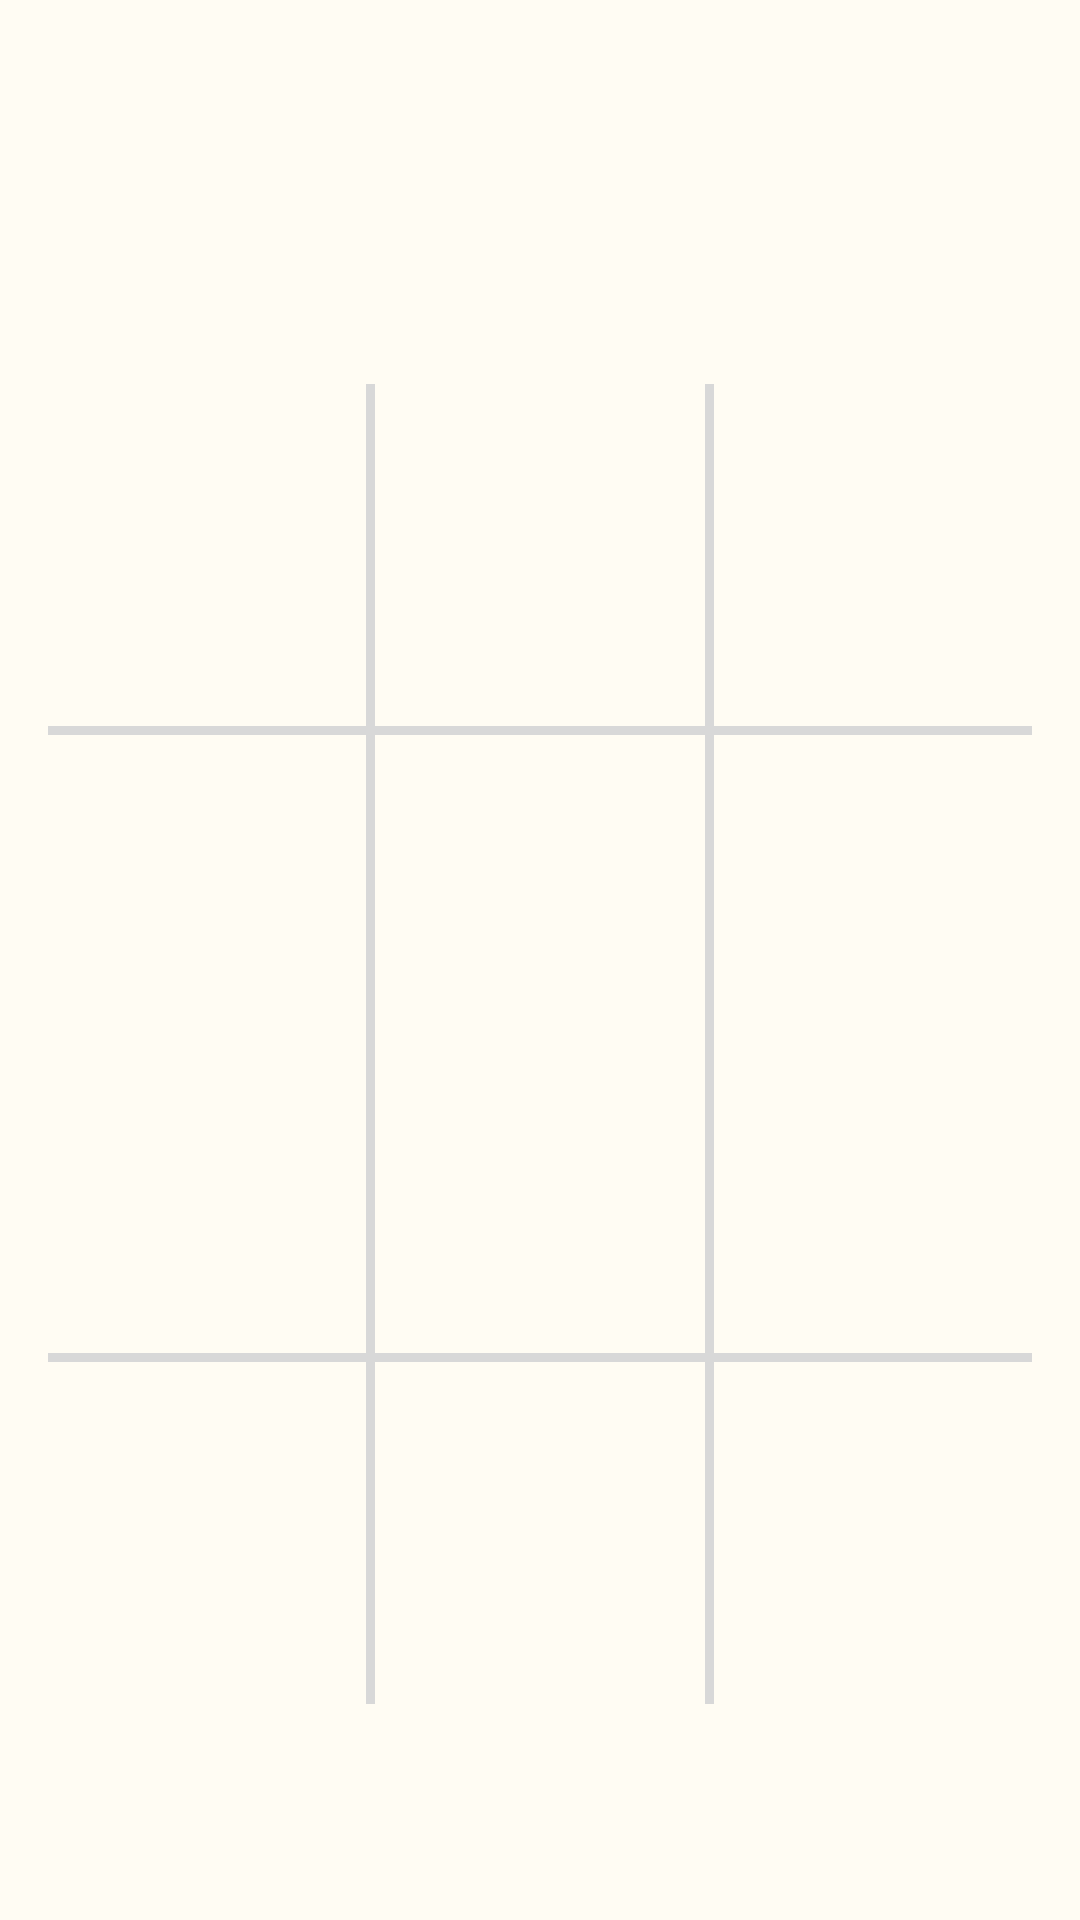

This screen was rendered from an Android layout file. Write that file and the resources it references.
<!-- AndroidManifest.xml: application theme Theme.HelloBabies -->
<!-- res/layout/activity_board.xml -->
<?xml version="1.0" encoding="utf-8"?>
<FrameLayout xmlns:android="http://schemas.android.com/apk/res/android"
    xmlns:tools="http://schemas.android.com/tools"
    xmlns:app="http://schemas.android.com/apk/res-auto"
    android:id="@+id/activity_board"
    android:layout_width="match_parent"
    android:layout_height="match_parent"
    android:background="#FFFCF3">

    <FrameLayout
        android:layout_width="match_parent"
        android:layout_height="match_parent"
        android:layout_marginEnd="16dp"
        android:layout_marginStart="16dp"
        android:layout_marginBottom="16dp"
        android:layout_marginTop="72dp">

        <View
            android:layout_width="match_parent"
            android:layout_height="3dp"
            android:layout_gravity="top"
            android:layout_marginTop="170dp"
            android:background="#D8D8D8" />

        <View
            android:layout_width="match_parent"
            android:layout_height="3dp"
            android:layout_gravity="bottom"
            android:layout_marginBottom="170dp"
            android:background="#D8D8D8" />

        <View
            android:layout_width="3dp"
            android:layout_height="match_parent"
            android:layout_gravity="start"
            android:layout_marginBottom="56dp"
            android:layout_marginStart="106dp"
            android:layout_marginTop="56dp"
            android:background="#D8D8D8" />

        <View
            android:layout_width="3dp"
            android:layout_height="match_parent"
            android:layout_gravity="end"
            android:layout_marginBottom="56dp"
            android:layout_marginEnd="106dp"
            android:layout_marginTop="56dp"
            android:background="#D8D8D8" />

        
        <ImageView
            android:id="@+id/section_top_start"
            android:layout_width="80dp"
            android:layout_height="80dp"
            android:layout_gravity="top|start"
            android:layout_marginStart="12dp"
            android:layout_marginTop="70dp" />

        <ImageView
            android:id="@+id/section_top_middle"
            android:layout_width="80dp"
            android:layout_height="80dp"
            android:layout_gravity="center_horizontal|top"
            android:layout_marginTop="70dp" />

        <ImageView
            android:id="@+id/section_top_end"
            android:layout_width="80dp"
            android:layout_height="80dp"
            android:layout_gravity="center_horizontal|end|top"
            android:layout_marginEnd="12dp"
            android:layout_marginTop="70dp" />

        
        <ImageView
            android:id="@+id/section_middle_start"
            android:layout_width="80dp"
            android:layout_height="80dp"
            android:layout_gravity="center_vertical|start"
            android:layout_marginStart="12dp" />

        <ImageView
            android:id="@+id/section_middle_middle"
            android:layout_width="80dp"
            android:layout_height="80dp"
            android:layout_gravity="center" />

        <ImageView
            android:id="@+id/section_middle_end"
            android:layout_width="80dp"
            android:layout_height="80dp"
            android:layout_gravity="center_horizontal|end|center_vertical"
            android:layout_marginEnd="12dp" />

        
        <ImageView
            android:id="@+id/section_bottom_start"
            android:layout_width="80dp"
            android:layout_height="80dp"
            android:layout_gravity="bottom|start"
            android:layout_marginBottom="70dp"
            android:layout_marginStart="12dp" />

        <ImageView
            android:id="@+id/section_bottom_middle"
            android:layout_width="80dp"
            android:layout_height="80dp"
            android:layout_gravity="center_horizontal|bottom"
            android:layout_marginBottom="70dp" />

        <ImageView
            android:id="@+id/section_bottom_end"
            android:layout_width="80dp"
            android:layout_height="80dp"
            android:layout_gravity="center_horizontal|end|bottom"
            android:layout_marginBottom="70dp"
            android:layout_marginEnd="12dp" />

    </FrameLayout>

</FrameLayout>
<!-- resources referenced by this layout -->
<resources>
  <style name="Theme.HelloBabies" parent="Theme.MaterialComponents.DayNight.DarkActionBar">
          
          <item name="colorPrimary">@color/purple_500</item>
          <item name="colorPrimaryVariant">@color/purple_700</item>
          <item name="colorOnPrimary">@color/white</item>
          
          <item name="colorSecondary">@color/teal_200</item>
          <item name="colorSecondaryVariant">@color/teal_700</item>
          <item name="colorOnSecondary">@color/black</item>
          
          <item name="android:statusBarColor" tools:targetApi="l">?attr/colorPrimaryVariant</item>
          
      </style>
  <!-- not gathered from this repository: default colours our renderer supplied (Android Studio template values) -->
  <color name="purple_500">#FF6200EE</color>
  <color name="purple_700">#FF3700B3</color>
  <color name="teal_200">#FF03DAC5</color>
  <color name="teal_700">#FF018786</color>
  <color name="black">#FF000000</color>
  <color name="white">#FFFFFFFF</color>
</resources>
